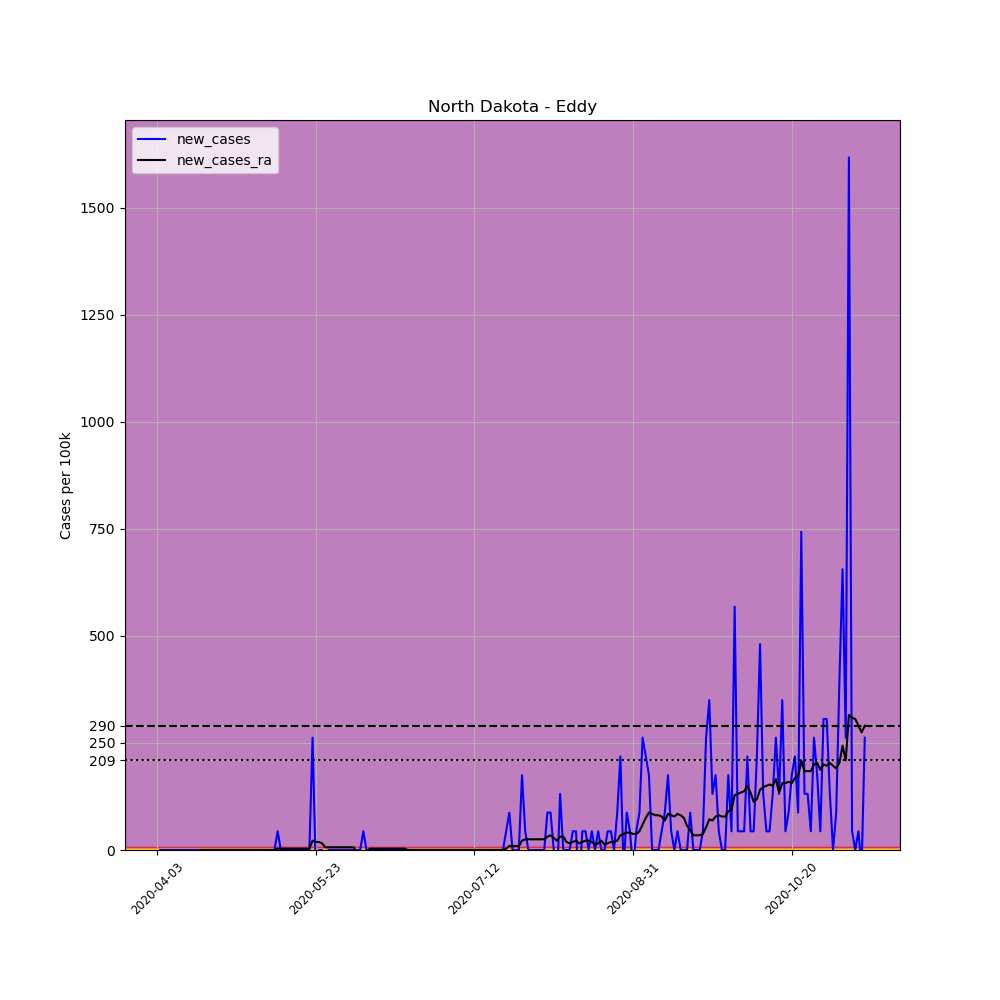

Data behind this chart, as committed beside it:
, date, county, state, fips, cases, deaths, COUNTY, STNAME, CTYNAME, POPESTIMATE2019, per_100k, new_cases, new_cases_ra
542023, 2020-04-03, Eddy, North Dakota, 38027, 1, 0, 27, North Dakota, Eddy, 2287, 43.73, , 
542024, 2020-04-04, Eddy, North Dakota, 38027, 1, 0, 27, North Dakota, Eddy, 2287, 43.73, 0.0, 
542025, 2020-04-05, Eddy, North Dakota, 38027, 1, 0, 27, North Dakota, Eddy, 2287, 43.73, 0.0, 
542026, 2020-04-06, Eddy, North Dakota, 38027, 1, 0, 27, North Dakota, Eddy, 2287, 43.73, 0.0, 
542027, 2020-04-07, Eddy, North Dakota, 38027, 1, 0, 27, North Dakota, Eddy, 2287, 43.73, 0.0, 
542028, 2020-04-08, Eddy, North Dakota, 38027, 1, 0, 27, North Dakota, Eddy, 2287, 43.73, 0.0, 
542029, 2020-04-09, Eddy, North Dakota, 38027, 1, 0, 27, North Dakota, Eddy, 2287, 43.73, 0.0, 
542030, 2020-04-10, Eddy, North Dakota, 38027, 1, 0, 27, North Dakota, Eddy, 2287, 43.73, 0.0, 
542031, 2020-04-11, Eddy, North Dakota, 38027, 1, 0, 27, North Dakota, Eddy, 2287, 43.73, 0.0, 
542032, 2020-04-12, Eddy, North Dakota, 38027, 1, 0, 27, North Dakota, Eddy, 2287, 43.73, 0.0, 
542033, 2020-04-13, Eddy, North Dakota, 38027, 1, 0, 27, North Dakota, Eddy, 2287, 43.73, 0.0, 
542034, 2020-04-14, Eddy, North Dakota, 38027, 1, 0, 27, North Dakota, Eddy, 2287, 43.73, 0.0, 
542035, 2020-04-15, Eddy, North Dakota, 38027, 1, 0, 27, North Dakota, Eddy, 2287, 43.73, 0.0, 
542036, 2020-04-16, Eddy, North Dakota, 38027, 1, 0, 27, North Dakota, Eddy, 2287, 43.73, 0.0, 
542037, 2020-04-17, Eddy, North Dakota, 38027, 1, 0, 27, North Dakota, Eddy, 2287, 43.73, 0.0, 0.0
542038, 2020-04-18, Eddy, North Dakota, 38027, 1, 0, 27, North Dakota, Eddy, 2287, 43.73, 0.0, 0.0
542039, 2020-04-19, Eddy, North Dakota, 38027, 1, 0, 27, North Dakota, Eddy, 2287, 43.73, 0.0, 0.0
542040, 2020-04-20, Eddy, North Dakota, 38027, 1, 0, 27, North Dakota, Eddy, 2287, 43.73, 0.0, 0.0
542041, 2020-04-21, Eddy, North Dakota, 38027, 1, 0, 27, North Dakota, Eddy, 2287, 43.73, 0.0, 0.0
542042, 2020-04-22, Eddy, North Dakota, 38027, 1, 0, 27, North Dakota, Eddy, 2287, 43.73, 0.0, 0.0
542043, 2020-04-23, Eddy, North Dakota, 38027, 1, 0, 27, North Dakota, Eddy, 2287, 43.73, 0.0, 0.0
542044, 2020-04-24, Eddy, North Dakota, 38027, 1, 0, 27, North Dakota, Eddy, 2287, 43.73, 0.0, 0.0
542045, 2020-04-25, Eddy, North Dakota, 38027, 1, 0, 27, North Dakota, Eddy, 2287, 43.73, 0.0, 0.0
542046, 2020-04-26, Eddy, North Dakota, 38027, 1, 0, 27, North Dakota, Eddy, 2287, 43.73, 0.0, 0.0
542047, 2020-04-27, Eddy, North Dakota, 38027, 1, 0, 27, North Dakota, Eddy, 2287, 43.73, 0.0, 0.0
542048, 2020-04-28, Eddy, North Dakota, 38027, 1, 0, 27, North Dakota, Eddy, 2287, 43.73, 0.0, 0.0
542049, 2020-04-29, Eddy, North Dakota, 38027, 1, 0, 27, North Dakota, Eddy, 2287, 43.73, 0.0, 0.0
542050, 2020-04-30, Eddy, North Dakota, 38027, 1, 0, 27, North Dakota, Eddy, 2287, 43.73, 0.0, 0.0
542051, 2020-05-01, Eddy, North Dakota, 38027, 1, 0, 27, North Dakota, Eddy, 2287, 43.73, 0.0, 0.0
542052, 2020-05-02, Eddy, North Dakota, 38027, 1, 0, 27, North Dakota, Eddy, 2287, 43.73, 0.0, 0.0
542053, 2020-05-03, Eddy, North Dakota, 38027, 1, 0, 27, North Dakota, Eddy, 2287, 43.73, 0.0, 0.0
542054, 2020-05-04, Eddy, North Dakota, 38027, 1, 0, 27, North Dakota, Eddy, 2287, 43.73, 0.0, 0.0
542055, 2020-05-05, Eddy, North Dakota, 38027, 1, 0, 27, North Dakota, Eddy, 2287, 43.73, 0.0, 0.0
542056, 2020-05-06, Eddy, North Dakota, 38027, 1, 0, 27, North Dakota, Eddy, 2287, 43.73, 0.0, 0.0
542057, 2020-05-07, Eddy, North Dakota, 38027, 1, 0, 27, North Dakota, Eddy, 2287, 43.73, 0.0, 0.0
542058, 2020-05-08, Eddy, North Dakota, 38027, 1, 0, 27, North Dakota, Eddy, 2287, 43.73, 0.0, 0.0
542059, 2020-05-09, Eddy, North Dakota, 38027, 1, 0, 27, North Dakota, Eddy, 2287, 43.73, 0.0, 0.0
542060, 2020-05-10, Eddy, North Dakota, 38027, 1, 0, 27, North Dakota, Eddy, 2287, 43.73, 0.0, 0.0
542061, 2020-05-11, Eddy, North Dakota, 38027, 2, 0, 27, North Dakota, Eddy, 2287, 87.45, 43.73, 3.123
542062, 2020-05-12, Eddy, North Dakota, 38027, 2, 0, 27, North Dakota, Eddy, 2287, 87.45, 0.0, 3.123
542063, 2020-05-13, Eddy, North Dakota, 38027, 2, 0, 27, North Dakota, Eddy, 2287, 87.45, 0.0, 3.123
542064, 2020-05-14, Eddy, North Dakota, 38027, 2, 0, 27, North Dakota, Eddy, 2287, 87.45, 0.0, 3.123
542065, 2020-05-15, Eddy, North Dakota, 38027, 2, 0, 27, North Dakota, Eddy, 2287, 87.45, 0.0, 3.123
542066, 2020-05-16, Eddy, North Dakota, 38027, 2, 0, 27, North Dakota, Eddy, 2287, 87.45, 0.0, 3.123
542067, 2020-05-17, Eddy, North Dakota, 38027, 2, 0, 27, North Dakota, Eddy, 2287, 87.45, 0.0, 3.123
542068, 2020-05-18, Eddy, North Dakota, 38027, 2, 0, 27, North Dakota, Eddy, 2287, 87.45, 0.0, 3.123
542069, 2020-05-19, Eddy, North Dakota, 38027, 2, 0, 27, North Dakota, Eddy, 2287, 87.45, 0.0, 3.123
542070, 2020-05-20, Eddy, North Dakota, 38027, 2, 0, 27, North Dakota, Eddy, 2287, 87.45, 0.0, 3.123
542071, 2020-05-21, Eddy, North Dakota, 38027, 2, 0, 27, North Dakota, Eddy, 2287, 87.45, 0.0, 3.123
542072, 2020-05-22, Eddy, North Dakota, 38027, 8, 0, 27, North Dakota, Eddy, 2287, 349.8, 262.4, 21.86
542073, 2020-05-23, Eddy, North Dakota, 38027, 7, 0, 27, North Dakota, Eddy, 2287, 306.1, -43.73, 18.74
542074, 2020-05-24, Eddy, North Dakota, 38027, 7, 0, 27, North Dakota, Eddy, 2287, 306.1, 0.0, 18.74
542075, 2020-05-25, Eddy, North Dakota, 38027, 7, 0, 27, North Dakota, Eddy, 2287, 306.1, 0.0, 15.62
542076, 2020-05-26, Eddy, North Dakota, 38027, 4, 0, 27, North Dakota, Eddy, 2287, 174.9, -131.2, 6.246
542077, 2020-05-27, Eddy, North Dakota, 38027, 4, 0, 27, North Dakota, Eddy, 2287, 174.9, 0.0, 6.246
542078, 2020-05-28, Eddy, North Dakota, 38027, 4, 0, 27, North Dakota, Eddy, 2287, 174.9, 0.0, 6.246
542079, 2020-05-29, Eddy, North Dakota, 38027, 4, 0, 27, North Dakota, Eddy, 2287, 174.9, 0.0, 6.246
542080, 2020-05-30, Eddy, North Dakota, 38027, 4, 0, 27, North Dakota, Eddy, 2287, 174.9, 0.0, 6.246
542081, 2020-05-31, Eddy, North Dakota, 38027, 4, 0, 27, North Dakota, Eddy, 2287, 174.9, 0.0, 6.246
542082, 2020-06-01, Eddy, North Dakota, 38027, 4, 0, 27, North Dakota, Eddy, 2287, 174.9, 0.0, 6.246
... 164 more rows
